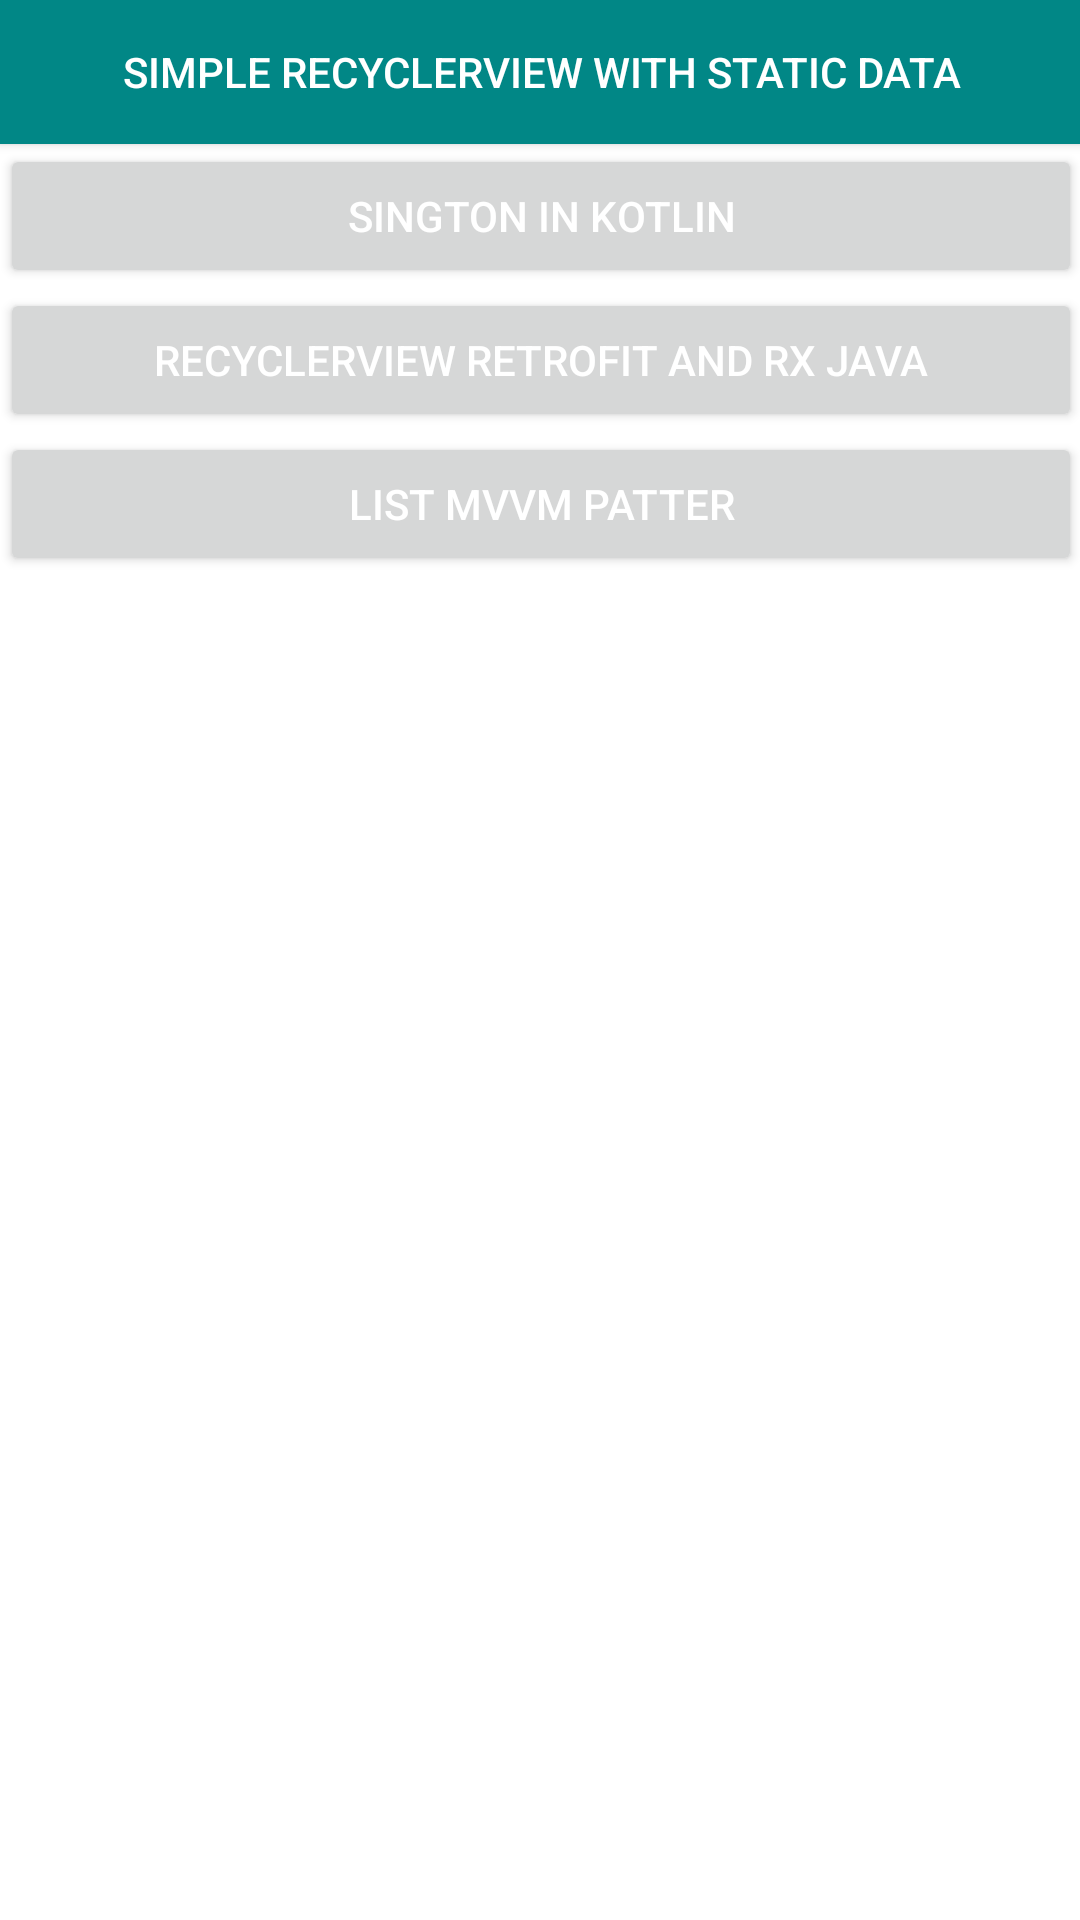

Layout XML and referenced resources for this Android screen:
<!-- AndroidManifest.xml: application theme Theme.KotlinDemoAppProject -->
<!-- res/layout/activity_main.xml -->
<?xml version="1.0" encoding="utf-8"?>
<ScrollView xmlns:android="http://schemas.android.com/apk/res/android"
    xmlns:tools="http://schemas.android.com/tools"
    android:layout_width="match_parent"
    android:layout_height="match_parent"
    android:fadeScrollbars="false"
    android:paddingLeft="@dimen/activity_horizontal_margin"
    android:paddingTop="@dimen/activity_vertical_margin"
    android:paddingRight="@dimen/activity_horizontal_margin"
    android:paddingBottom="@dimen/activity_vertical_margin"
    tools:context="com.example.kotlindemoappproject.MainActivity">

    <LinearLayout
        android:layout_width="match_parent"
        android:layout_height="match_parent"
        android:orientation="vertical">

        <Button
            android:background="@color/teal_700"
            android:layout_width="match_parent"
            android:layout_height="wrap_content"
            android:onClick="startOperatorsActivity"
            android:text="Simple Recyclerview with static Data"
            android:textColor="@android:color/white" />

        <Button
            android:layout_width="match_parent"
            android:layout_height="wrap_content"
            android:onClick="SingltonclasssActivity"
            android:text="Sington in Kotlin"
            android:textColor="@android:color/white" />

        <Button
            android:layout_width="match_parent"
            android:layout_height="wrap_content"
            android:onClick="startNetworkingActivity"
            android:text="RecyclerView Retrofit and Rx java"
            android:textColor="@android:color/white" />

        <Button
            android:layout_width="match_parent"
            android:layout_height="wrap_content"
            android:onClick="startMVVMActivity"
            android:text="List MVVM Patter"
            android:textColor="@android:color/white" />

        

    </LinearLayout>
</ScrollView>
<!-- resources referenced by this layout -->
<resources>
  <style name="Theme.KotlinDemoAppProject" parent="Theme.MaterialComponents.DayNight.DarkActionBar">
          
          <item name="colorPrimary">@color/purple_500</item>
          <item name="colorPrimaryVariant">@color/purple_700</item>
          <item name="colorOnPrimary">@color/white</item>
          
          <item name="colorSecondary">@color/teal_200</item>
          <item name="colorSecondaryVariant">@color/teal_700</item>
          <item name="colorOnSecondary">@color/black</item>
          
          <item name="android:statusBarColor" tools:targetApi="l">?attr/colorPrimaryVariant</item>
          
      </style>
  <!-- not gathered from this repository: default colours our renderer supplied (Android Studio template values) -->
  <color name="purple_500">#FF6200EE</color>
  <color name="purple_700">#FF3700B3</color>
  <color name="teal_200">#FF03DAC5</color>
  <color name="teal_700">#FF018786</color>
  <color name="black">#FF000000</color>
  <color name="white">#FFFFFFFF</color>
</resources>
